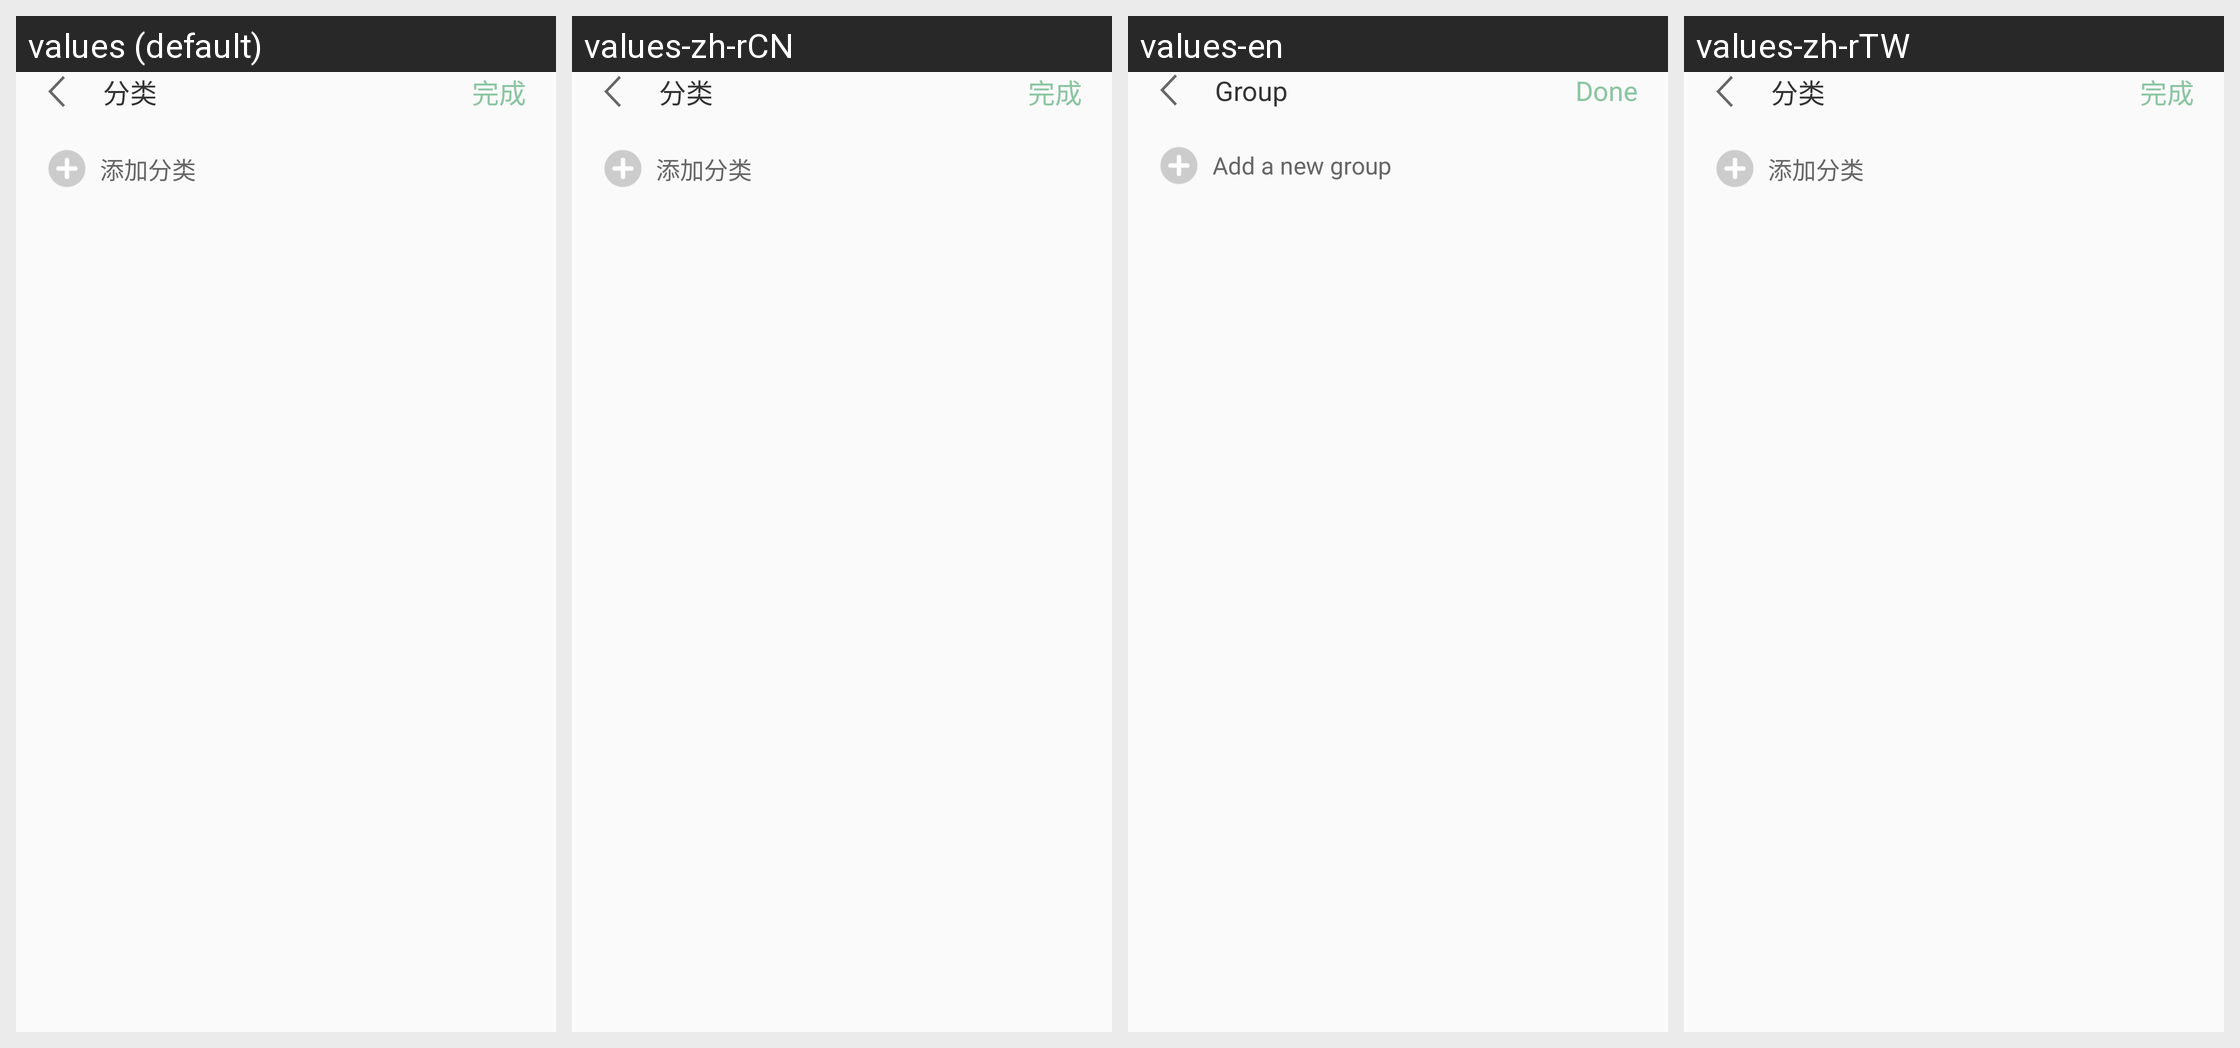

For this localized Android screen grid, give each drawn string resource with its value in every locale shown.
Android screen res/layout/activity_show_sort.xml rendered under 4 locales, left to right: values (default), values-zh-rCN, values-en, values-zh-rTW. Device: Nexus 5 (rendered at 1080×1920; each locale shown at half size, 540×960, under a caption strip naming it); theme AppTheme.
Other locales in the repository, not shown: values-zh, values-zh-rHK.
Strings drawn on this screen, with the default value and each locale's value (text and hints the layout hard-codes, and strings that could not be matched under every locale, appear in the picture but are not listed):

sort
  values: 分类
  values-zh-rCN: 分类
  values-en: Group
  values-zh-rTW: 分类  [not translated; the default value is used]

AddRecord_Done
  values: 完成
  values-zh-rCN: 完成
  values-en: Done
  values-zh-rTW: 完成  [not translated; the default value is used]

add_new_sort
  values: 添加分类
  values-zh-rCN: 添加分类
  values-en: Add a new group
  values-zh-rTW: 添加分类  [not translated; the default value is used]
